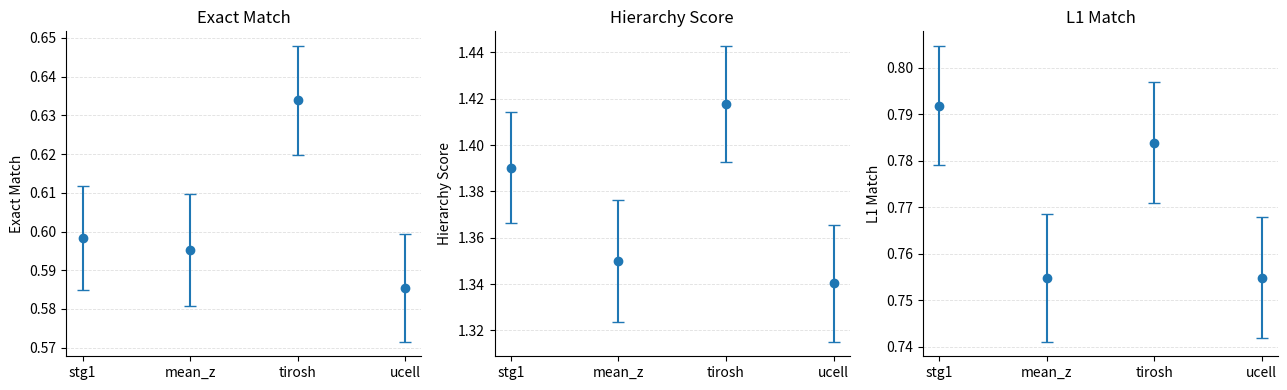

The matplotlib source for this figure:
import numpy as np
import matplotlib.pyplot as plt

methods = ["stg1", "mean_z", "tirosh", "ucell"]
x = np.arange(len(methods))

exact = np.array([0.5984, 0.5952, 0.6339, 0.5855])
exact_std = np.array([0.0134, 0.0144, 0.0140, 0.0139])

hierarchy = np.array([1.3903, 1.3500, 1.4177, 1.3403])
hierarchy_std = np.array([0.0238, 0.0262, 0.0250, 0.0251])

l1_match = np.array([0.7919, 0.7548, 0.7839, 0.7548])
l1_match_std = np.array([0.0128, 0.0137, 0.0130, 0.0130])

metrics = [
    ("Exact Match", exact, exact_std),
    ("Hierarchy Score", hierarchy, hierarchy_std),
    ("L1 Match", l1_match, l1_match_std),
]

fig, axes = plt.subplots(1, 3, figsize=(13, 4))

for ax, (title, values, stds) in zip(axes, metrics):
    ax.errorbar(
        x,
        values,
        yerr=stds,
        fmt="o",
        markersize=6,
        linewidth=1.5,
        capsize=4,
    )

    ax.set_xticks(x)
    ax.set_xticklabels(methods)
    ax.set_title(title)
    ax.set_ylabel(title)

    ax.grid(axis="y", linestyle="--", linewidth=0.6, alpha=0.4)
    ax.spines["top"].set_visible(False)
    ax.spines["right"].set_visible(False)

plt.tight_layout()
plt.savefig("pbmc_program_scoring.png", dpi=300, bbox_inches="tight")
plt.savefig("pbmc_program_scoring.pdf", bbox_inches="tight")
plt.show()
